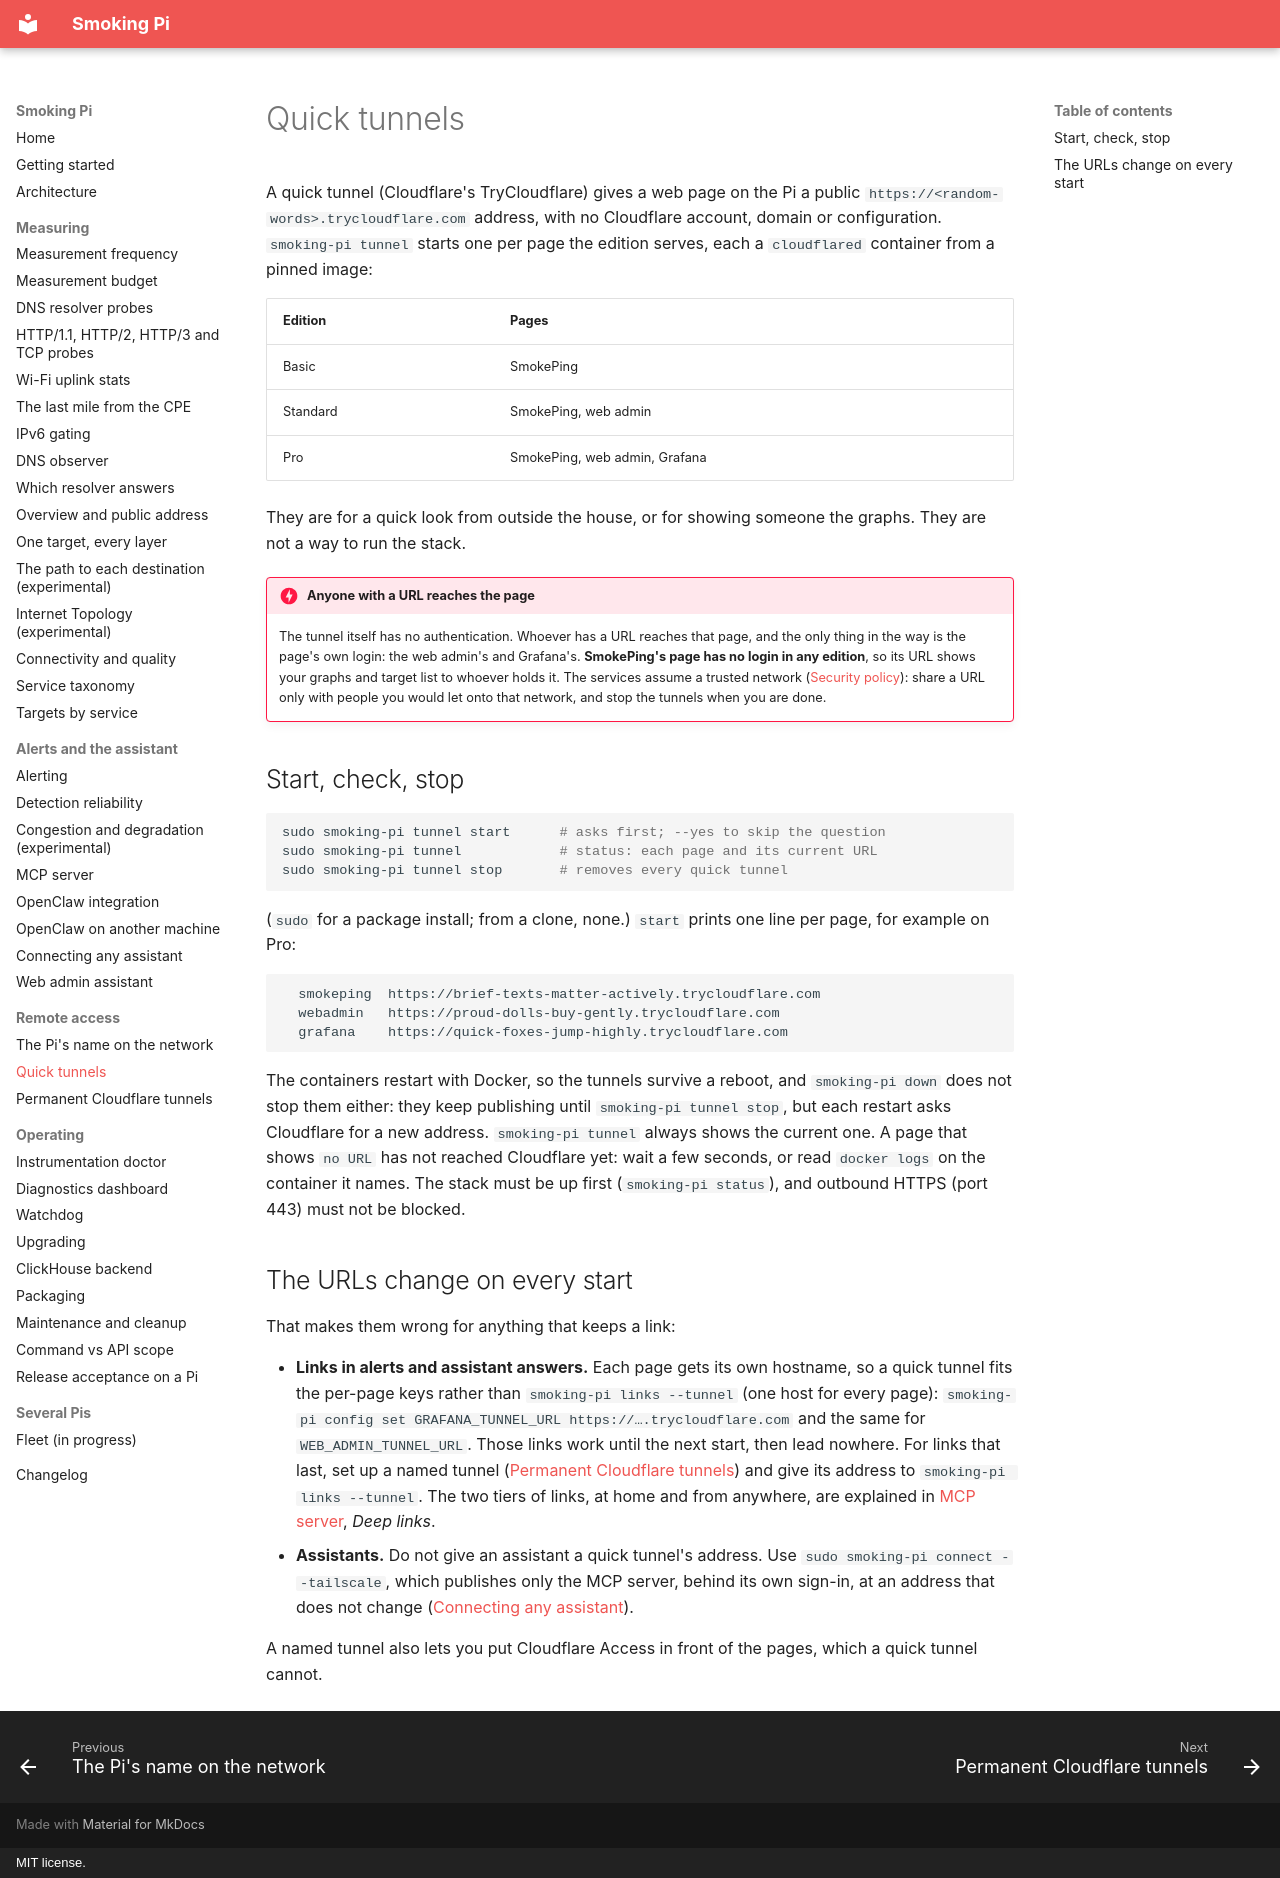

repository: estcarisimo/smoking-pi · page: quick-tunnels/index.html · generator: mkdocs · copyright: MIT license.

# Quick tunnels

A quick tunnel (Cloudflare's TryCloudflare) gives a web page on the Pi a
public `https://<random-words>.trycloudflare.com` address, with no
Cloudflare account, domain or configuration. `smoking-pi tunnel` starts one
per page the edition serves, each a `cloudflared` container from a pinned
image:

| Edition | Pages |
|---|---|
| Basic | SmokePing |
| Standard | SmokePing, web admin |
| Pro | SmokePing, web admin, Grafana |

They are for a quick look from outside the house, or for showing someone
the graphs. They are not a way to run the stack.

!!! danger "Anyone with a URL reaches the page"
    The tunnel itself has no authentication. Whoever has a URL reaches that
    page, and the only thing in the way is the page's own login: the web
    admin's and Grafana's. **SmokePing's page has no login in any
    edition**, so its URL shows your graphs and target list to whoever
    holds it. The services assume a trusted network
    ([Security policy](https://github.com/estcarisimo/smoking-pi/blob/main/SECURITY.md#what-this-project-assumes-about-your-deployment)):
    share a URL only with people you would let onto that network, and stop
    the tunnels when you are done.

## Start, check, stop

```bash
sudo smoking-pi tunnel start      # asks first; --yes to skip the question
sudo smoking-pi tunnel            # status: each page and its current URL
sudo smoking-pi tunnel stop       # removes every quick tunnel
```

(`sudo` for a package install; from a clone, none.) `start` prints one line
per page, for example on Pro:

```text
  smokeping  https://brief-texts-matter-actively.trycloudflare.com
  webadmin   https://proud-dolls-buy-gently.trycloudflare.com
  grafana    https://quick-foxes-jump-highly.trycloudflare.com
```

The containers restart with Docker, so the tunnels survive a reboot, and
`smoking-pi down` does not stop them either: they keep publishing until
`smoking-pi tunnel stop`, but each restart asks Cloudflare for a new address.
`smoking-pi tunnel` always shows the current one. A page that shows
`no URL` has not reached Cloudflare yet: wait a few seconds, or read
`docker logs` on the container it names. The stack must be up first
(`smoking-pi status`), and outbound HTTPS (port 443) must not be blocked.

## The URLs change on every start

That makes them wrong for anything that keeps a link:

- **Links in alerts and assistant answers.** Each page gets its own
  hostname, so a quick tunnel fits the per-page keys rather than
  `smoking-pi links --tunnel` (one host for every page):
  `smoking-pi config set GRAFANA_TUNNEL_URL https://….trycloudflare.com`
  and the same for `WEB_ADMIN_TUNNEL_URL`. Those links work until the next
  start, then lead nowhere. For links that last, set up a named tunnel
  ([Permanent Cloudflare tunnels](cloudflare-tunnel-setup.md)) and give its
  address to `smoking-pi links --tunnel`. The two tiers of links, at home
  and from anywhere, are explained in [MCP server](mcp-server.md), *Deep
  links*.
- **Assistants.** Do not give an assistant a quick tunnel's address. Use
  `sudo smoking-pi connect --tailscale`, which publishes only the MCP
  server, behind its own sign-in, at an address that does not change
  ([Connecting any assistant](remote-connector.md)).

A named tunnel also lets you put Cloudflare Access in front of the pages,
which a quick tunnel cannot.
